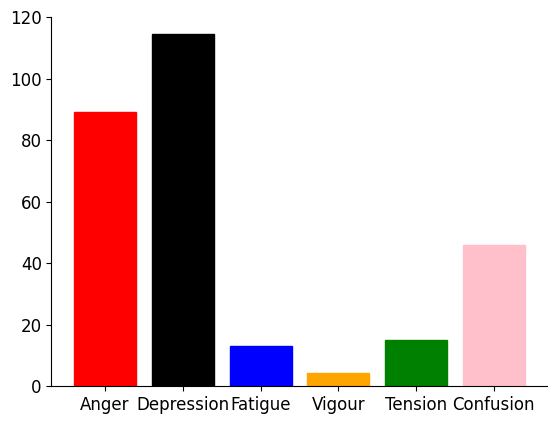

This chart was generated by the following Python code:
import matplotlib.pyplot as plt
import matplotlib as mpl
import numpy as np
x=['Anger','Depression','Fatigue','Vigour','Tension','Confusion']
y=[89.16258606,114.3690705,13.16292442,4.332625085,14.9961212,45.97667274]
mpl.rcParams['axes.spines.right'] = False
mpl.rcParams['axes.spines.top'] = False
plt.rcParams.update({'font.family':'Times'})
plt.rcParams.update({'font.size': 12})
barlist=plt.bar(x, y)
barlist[0].set_color('r')
barlist[1].set_color('black')
barlist[2].set_color('b')
barlist[3].set_color('orange')
barlist[4].set_color('g')
barlist[5].set_color('pink')
#plt.savefig('f2.eps',format='eps',dpi=1200,facecolor='w',bbox_inches='tight')
plt.show()